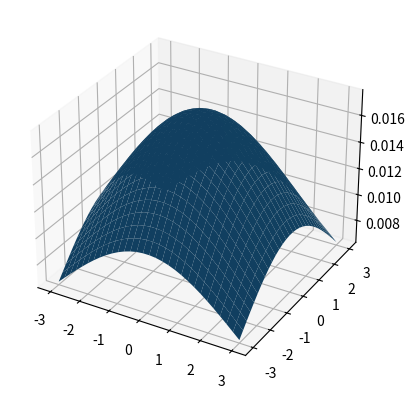

This chart was generated by the following Python code:
# Author - Rohit Kishor Asegaonkar
# [redacted]
# [redacted]

import matplotlib.pyplot as plt
from mpl_toolkits.mplot3d import Axes3D

import numpy as np
from scipy.stats import multivariate_normal

x, y = np.mgrid[-3.0:3.0:30j, -3.0:3.0:30j]

# Need an (N, 2) array of (x, y) pairs.
xy = np.column_stack([x.flat, y.flat])

mu = np.array([0.0, 0.0])

sigma = np.array([3, 3])
covariance = np.diag(sigma**2)

z = multivariate_normal.pdf(xy, mean=mu, cov=covariance)

# Reshape back to a (30, 30) grid.
z = z.reshape(x.shape)

fig = plt.figure()

ax = fig.add_subplot(111, projection='3d')

ax.plot_surface(x,y,z)
#ax.plot_wireframe(x,y,z)

plt.show()